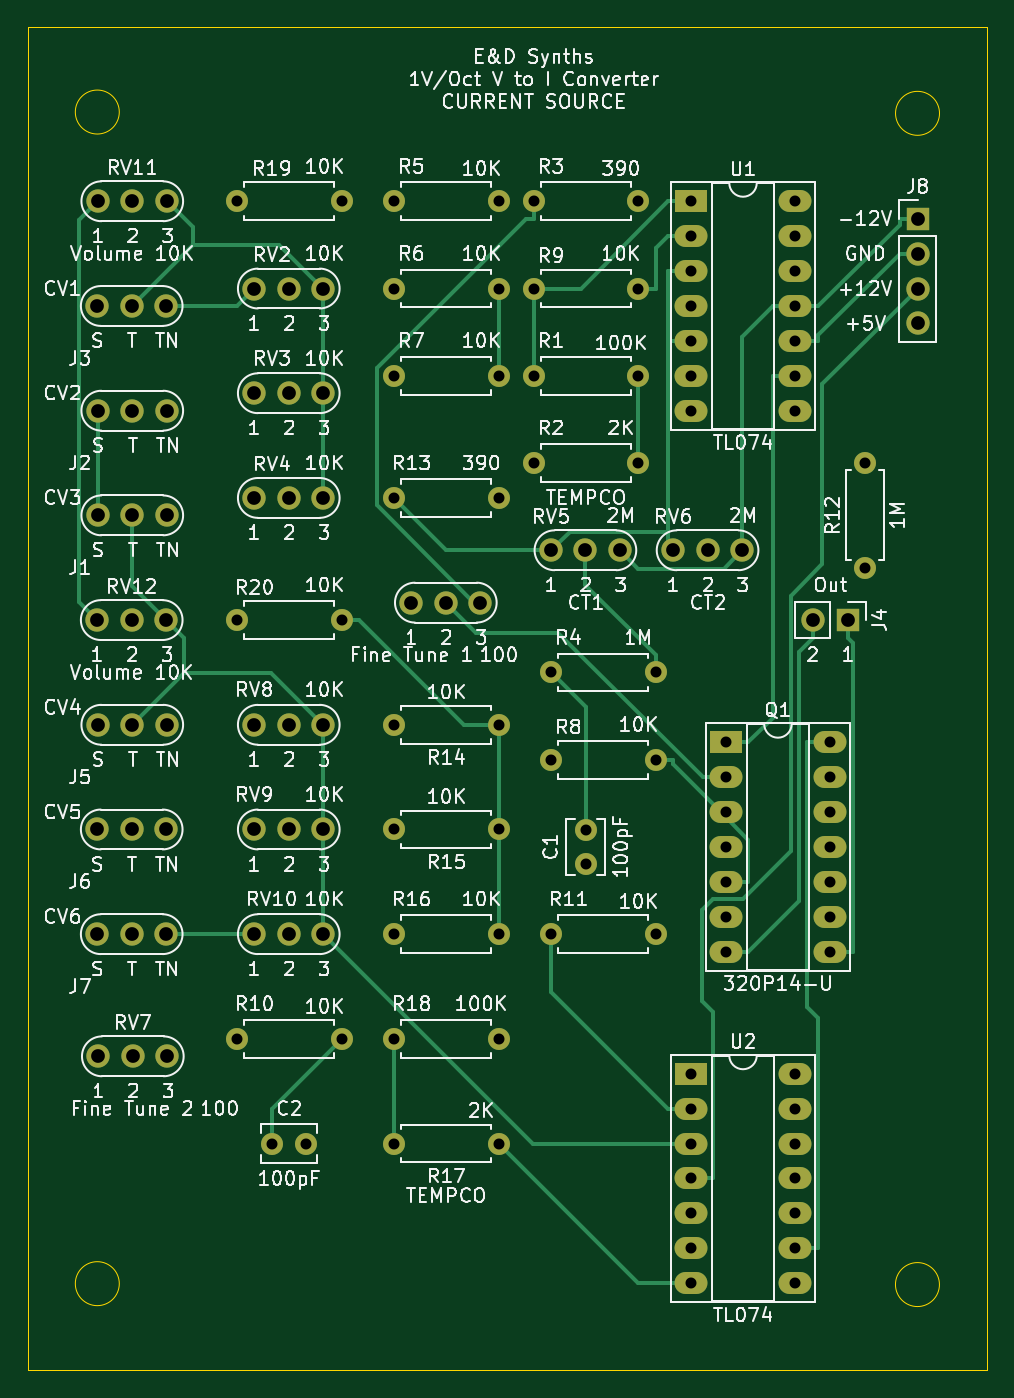
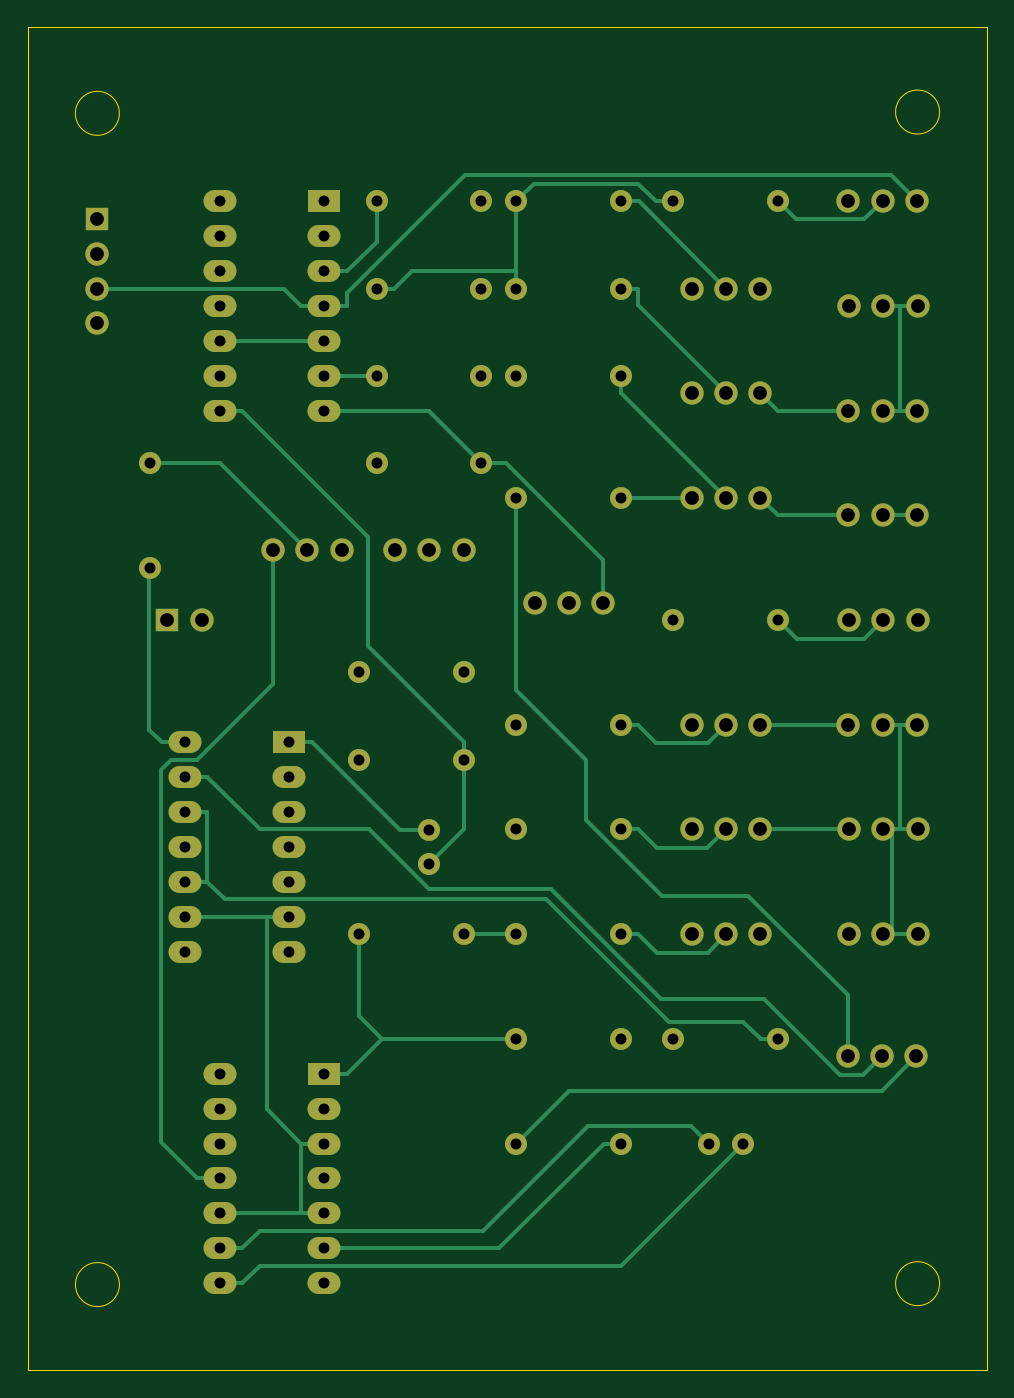
Circuit board: 10 layer files. Board 69.8 x 97.8 mm.
- bottom_copper: VCF-B_Cu.gbl (18961 bytes)
- bottom_mask: VCF-B_Mask.gbs (5597 bytes)
- paste: VCF-B_Paste.gbp (471 bytes)
- bottom_silk: VCF-B_SilkS.gbo (5601 bytes)
- outline: VCF-Edge_Cuts.gm1 (1036 bytes)
- top_copper: VCF-F_Cu.gtl (17157 bytes)
- top_mask: VCF-F_Mask.gts (5597 bytes)
- paste: VCF-F_Paste.gtp (471 bytes)
- top_silk: VCF-F_SilkS.gto (133773 bytes)
- drill: VCF-PTH.drl (2256 bytes)

=== bottom_copper: VCF-B_Cu.gbl (18961 bytes, source omitted) ===
=== bottom_mask: VCF-B_Mask.gbs ===
%TF.GenerationSoftware,KiCad,Pcbnew,(5.1.12)-1*%
%TF.CreationDate,2021-11-26T16:15:13-08:00*%
%TF.ProjectId,VCF,5643462e-6b69-4636-9164-5f7063625858,rev?*%
%TF.SameCoordinates,Original*%
%TF.FileFunction,Soldermask,Bot*%
%TF.FilePolarity,Negative*%
%FSLAX46Y46*%
G04 Gerber Fmt 4.6, Leading zero omitted, Abs format (unit mm)*
G04 Created by KiCad (PCBNEW (5.1.12)-1) date 2021-11-26 16:15:13*
%MOMM*%
%LPD*%
G01*
G04 APERTURE LIST*
%ADD10C,1.700000*%
%ADD11O,1.600000X1.600000*%
%ADD12C,1.600000*%
%ADD13O,1.700000X1.700000*%
%ADD14R,1.700000X1.700000*%
%ADD15O,2.400000X1.600000*%
%ADD16R,2.400000X1.600000*%
G04 APERTURE END LIST*
D10*
%TO.C,RV12*%
X65960000Y-74930000D03*
X63460000Y-74930000D03*
X60960000Y-74930000D03*
%TD*%
%TO.C,RV11*%
X66000000Y-44450000D03*
X63500000Y-44450000D03*
X61000000Y-44450000D03*
%TD*%
%TO.C,RV10*%
X77390000Y-97790000D03*
X74890000Y-97790000D03*
X72390000Y-97790000D03*
%TD*%
%TO.C,RV9*%
X77390000Y-90170000D03*
X74890000Y-90170000D03*
X72390000Y-90170000D03*
%TD*%
%TO.C,RV8*%
X77390000Y-82550000D03*
X74890000Y-82550000D03*
X72390000Y-82550000D03*
%TD*%
%TO.C,RV7*%
X66040000Y-106680000D03*
X63540000Y-106680000D03*
X61040000Y-106680000D03*
%TD*%
%TO.C,RV6*%
X107870000Y-69850000D03*
X105370000Y-69850000D03*
X102870000Y-69850000D03*
%TD*%
%TO.C,RV5*%
X98980000Y-69850000D03*
X96480000Y-69850000D03*
X93980000Y-69850000D03*
%TD*%
%TO.C,RV4*%
X77390000Y-66040000D03*
X74890000Y-66040000D03*
X72390000Y-66040000D03*
%TD*%
%TO.C,RV3*%
X77390000Y-58420000D03*
X74890000Y-58420000D03*
X72390000Y-58420000D03*
%TD*%
%TO.C,RV2*%
X77390000Y-50800000D03*
X74890000Y-50800000D03*
X72390000Y-50800000D03*
%TD*%
%TO.C,Fine Tune 1*%
X88820000Y-73660000D03*
X86320000Y-73660000D03*
X83820000Y-73660000D03*
%TD*%
%TO.C,J7*%
X65960000Y-97790000D03*
X63460000Y-97790000D03*
X60960000Y-97790000D03*
%TD*%
%TO.C,J6*%
X65960000Y-90170000D03*
X63460000Y-90170000D03*
X60960000Y-90170000D03*
%TD*%
%TO.C,J5*%
X66000000Y-82550000D03*
X63500000Y-82550000D03*
X61000000Y-82550000D03*
%TD*%
%TO.C,J3*%
X65960000Y-52070000D03*
X63460000Y-52070000D03*
X60960000Y-52070000D03*
%TD*%
%TO.C,J2*%
X66000000Y-59690000D03*
X63500000Y-59690000D03*
X61000000Y-59690000D03*
%TD*%
%TO.C,J1*%
X66000000Y-67310000D03*
X63500000Y-67310000D03*
X61000000Y-67310000D03*
%TD*%
D11*
%TO.C,R20*%
X78740000Y-74930000D03*
D12*
X71120000Y-74930000D03*
%TD*%
D11*
%TO.C,R19*%
X78740000Y-44450000D03*
D12*
X71120000Y-44450000D03*
%TD*%
D13*
%TO.C,J8*%
X120650000Y-53340000D03*
X120650000Y-50800000D03*
X120650000Y-48260000D03*
D14*
X120650000Y-45720000D03*
%TD*%
D15*
%TO.C,U2*%
X111760000Y-107950000D03*
X104140000Y-123190000D03*
X111760000Y-110490000D03*
X104140000Y-120650000D03*
X111760000Y-113030000D03*
X104140000Y-118110000D03*
X111760000Y-115570000D03*
X104140000Y-115570000D03*
X111760000Y-118110000D03*
X104140000Y-113030000D03*
X111760000Y-120650000D03*
X104140000Y-110490000D03*
X111760000Y-123190000D03*
D16*
X104140000Y-107950000D03*
%TD*%
D15*
%TO.C,U1*%
X111760000Y-44450000D03*
X104140000Y-59690000D03*
X111760000Y-46990000D03*
X104140000Y-57150000D03*
X111760000Y-49530000D03*
X104140000Y-54610000D03*
X111760000Y-52070000D03*
X104140000Y-52070000D03*
X111760000Y-54610000D03*
X104140000Y-49530000D03*
X111760000Y-57150000D03*
X104140000Y-46990000D03*
X111760000Y-59690000D03*
D16*
X104140000Y-44450000D03*
%TD*%
D11*
%TO.C,R18*%
X90170000Y-105410000D03*
D12*
X82550000Y-105410000D03*
%TD*%
D11*
%TO.C,R17*%
X82550000Y-113030000D03*
D12*
X90170000Y-113030000D03*
%TD*%
D11*
%TO.C,R16*%
X82550000Y-97790000D03*
D12*
X90170000Y-97790000D03*
%TD*%
D11*
%TO.C,R15*%
X82550000Y-90170000D03*
D12*
X90170000Y-90170000D03*
%TD*%
D11*
%TO.C,R14*%
X82550000Y-82550000D03*
D12*
X90170000Y-82550000D03*
%TD*%
D11*
%TO.C,R13*%
X90170000Y-66040000D03*
D12*
X82550000Y-66040000D03*
%TD*%
D11*
%TO.C,R12*%
X116840000Y-63500000D03*
D12*
X116840000Y-71120000D03*
%TD*%
D11*
%TO.C,R11*%
X93980000Y-97790000D03*
D12*
X101600000Y-97790000D03*
%TD*%
D11*
%TO.C,R10*%
X71120000Y-105410000D03*
D12*
X78740000Y-105410000D03*
%TD*%
D11*
%TO.C,R9*%
X100330000Y-50800000D03*
D12*
X92710000Y-50800000D03*
%TD*%
D11*
%TO.C,R8*%
X101600000Y-85090000D03*
D12*
X93980000Y-85090000D03*
%TD*%
D11*
%TO.C,R7*%
X82550000Y-57150000D03*
D12*
X90170000Y-57150000D03*
%TD*%
D11*
%TO.C,R6*%
X82550000Y-50800000D03*
D12*
X90170000Y-50800000D03*
%TD*%
D11*
%TO.C,R5*%
X82550000Y-44450000D03*
D12*
X90170000Y-44450000D03*
%TD*%
D11*
%TO.C,R4*%
X101600000Y-78740000D03*
D12*
X93980000Y-78740000D03*
%TD*%
D11*
%TO.C,R3*%
X92710000Y-44450000D03*
D12*
X100330000Y-44450000D03*
%TD*%
D11*
%TO.C,R2*%
X100330000Y-63500000D03*
D12*
X92710000Y-63500000D03*
%TD*%
D11*
%TO.C,R1*%
X92710000Y-57150000D03*
D12*
X100330000Y-57150000D03*
%TD*%
D15*
%TO.C,Q1*%
X114300000Y-83820000D03*
X106680000Y-99060000D03*
X114300000Y-86360000D03*
X106680000Y-96520000D03*
X114300000Y-88900000D03*
X106680000Y-93980000D03*
X114300000Y-91440000D03*
X106680000Y-91440000D03*
X114300000Y-93980000D03*
X106680000Y-88900000D03*
X114300000Y-96520000D03*
X106680000Y-86360000D03*
X114300000Y-99060000D03*
D16*
X106680000Y-83820000D03*
%TD*%
D13*
%TO.C,J4*%
X113030000Y-74930000D03*
D14*
X115570000Y-74930000D03*
%TD*%
D12*
%TO.C,C2*%
X76160000Y-113030000D03*
X73660000Y-113030000D03*
%TD*%
%TO.C,C1*%
X96520000Y-90210000D03*
X96520000Y-92710000D03*
%TD*%
M02*

=== paste: VCF-B_Paste.gbp ===
%TF.GenerationSoftware,KiCad,Pcbnew,(5.1.12)-1*%
%TF.CreationDate,2021-11-26T16:15:13-08:00*%
%TF.ProjectId,VCF,5643462e-6b69-4636-9164-5f7063625858,rev?*%
%TF.SameCoordinates,Original*%
%TF.FileFunction,Paste,Bot*%
%TF.FilePolarity,Positive*%
%FSLAX46Y46*%
G04 Gerber Fmt 4.6, Leading zero omitted, Abs format (unit mm)*
G04 Created by KiCad (PCBNEW (5.1.12)-1) date 2021-11-26 16:15:13*
%MOMM*%
%LPD*%
G01*
G04 APERTURE LIST*
G04 APERTURE END LIST*
M02*

=== bottom_silk: VCF-B_SilkS.gbo ===
%TF.GenerationSoftware,KiCad,Pcbnew,(5.1.12)-1*%
%TF.CreationDate,2021-11-26T16:15:13-08:00*%
%TF.ProjectId,VCF,5643462e-6b69-4636-9164-5f7063625858,rev?*%
%TF.SameCoordinates,Original*%
%TF.FileFunction,Legend,Bot*%
%TF.FilePolarity,Positive*%
%FSLAX46Y46*%
G04 Gerber Fmt 4.6, Leading zero omitted, Abs format (unit mm)*
G04 Created by KiCad (PCBNEW (5.1.12)-1) date 2021-11-26 16:15:13*
%MOMM*%
%LPD*%
G01*
G04 APERTURE LIST*
%ADD10C,1.700000*%
%ADD11O,1.600000X1.600000*%
%ADD12C,1.600000*%
%ADD13O,1.700000X1.700000*%
%ADD14R,1.700000X1.700000*%
%ADD15O,2.400000X1.600000*%
%ADD16R,2.400000X1.600000*%
G04 APERTURE END LIST*
%LPC*%
D10*
%TO.C,RV12*%
X65960000Y-74930000D03*
X63460000Y-74930000D03*
X60960000Y-74930000D03*
%TD*%
%TO.C,RV11*%
X66000000Y-44450000D03*
X63500000Y-44450000D03*
X61000000Y-44450000D03*
%TD*%
%TO.C,RV10*%
X77390000Y-97790000D03*
X74890000Y-97790000D03*
X72390000Y-97790000D03*
%TD*%
%TO.C,RV9*%
X77390000Y-90170000D03*
X74890000Y-90170000D03*
X72390000Y-90170000D03*
%TD*%
%TO.C,RV8*%
X77390000Y-82550000D03*
X74890000Y-82550000D03*
X72390000Y-82550000D03*
%TD*%
%TO.C,RV7*%
X66040000Y-106680000D03*
X63540000Y-106680000D03*
X61040000Y-106680000D03*
%TD*%
%TO.C,RV6*%
X107870000Y-69850000D03*
X105370000Y-69850000D03*
X102870000Y-69850000D03*
%TD*%
%TO.C,RV5*%
X98980000Y-69850000D03*
X96480000Y-69850000D03*
X93980000Y-69850000D03*
%TD*%
%TO.C,RV4*%
X77390000Y-66040000D03*
X74890000Y-66040000D03*
X72390000Y-66040000D03*
%TD*%
%TO.C,RV3*%
X77390000Y-58420000D03*
X74890000Y-58420000D03*
X72390000Y-58420000D03*
%TD*%
%TO.C,RV2*%
X77390000Y-50800000D03*
X74890000Y-50800000D03*
X72390000Y-50800000D03*
%TD*%
%TO.C,Fine Tune 1*%
X88820000Y-73660000D03*
X86320000Y-73660000D03*
X83820000Y-73660000D03*
%TD*%
%TO.C,J7*%
X65960000Y-97790000D03*
X63460000Y-97790000D03*
X60960000Y-97790000D03*
%TD*%
%TO.C,J6*%
X65960000Y-90170000D03*
X63460000Y-90170000D03*
X60960000Y-90170000D03*
%TD*%
%TO.C,J5*%
X66000000Y-82550000D03*
X63500000Y-82550000D03*
X61000000Y-82550000D03*
%TD*%
%TO.C,J3*%
X65960000Y-52070000D03*
X63460000Y-52070000D03*
X60960000Y-52070000D03*
%TD*%
%TO.C,J2*%
X66000000Y-59690000D03*
X63500000Y-59690000D03*
X61000000Y-59690000D03*
%TD*%
%TO.C,J1*%
X66000000Y-67310000D03*
X63500000Y-67310000D03*
X61000000Y-67310000D03*
%TD*%
D11*
%TO.C,R20*%
X78740000Y-74930000D03*
D12*
X71120000Y-74930000D03*
%TD*%
D11*
%TO.C,R19*%
X78740000Y-44450000D03*
D12*
X71120000Y-44450000D03*
%TD*%
D13*
%TO.C,J8*%
X120650000Y-53340000D03*
X120650000Y-50800000D03*
X120650000Y-48260000D03*
D14*
X120650000Y-45720000D03*
%TD*%
D15*
%TO.C,U2*%
X111760000Y-107950000D03*
X104140000Y-123190000D03*
X111760000Y-110490000D03*
X104140000Y-120650000D03*
X111760000Y-113030000D03*
X104140000Y-118110000D03*
X111760000Y-115570000D03*
X104140000Y-115570000D03*
X111760000Y-118110000D03*
X104140000Y-113030000D03*
X111760000Y-120650000D03*
X104140000Y-110490000D03*
X111760000Y-123190000D03*
D16*
X104140000Y-107950000D03*
%TD*%
D15*
%TO.C,U1*%
X111760000Y-44450000D03*
X104140000Y-59690000D03*
X111760000Y-46990000D03*
X104140000Y-57150000D03*
X111760000Y-49530000D03*
X104140000Y-54610000D03*
X111760000Y-52070000D03*
X104140000Y-52070000D03*
X111760000Y-54610000D03*
X104140000Y-49530000D03*
X111760000Y-57150000D03*
X104140000Y-46990000D03*
X111760000Y-59690000D03*
D16*
X104140000Y-44450000D03*
%TD*%
D11*
%TO.C,R18*%
X90170000Y-105410000D03*
D12*
X82550000Y-105410000D03*
%TD*%
D11*
%TO.C,R17*%
X82550000Y-113030000D03*
D12*
X90170000Y-113030000D03*
%TD*%
D11*
%TO.C,R16*%
X82550000Y-97790000D03*
D12*
X90170000Y-97790000D03*
%TD*%
D11*
%TO.C,R15*%
X82550000Y-90170000D03*
D12*
X90170000Y-90170000D03*
%TD*%
D11*
%TO.C,R14*%
X82550000Y-82550000D03*
D12*
X90170000Y-82550000D03*
%TD*%
D11*
%TO.C,R13*%
X90170000Y-66040000D03*
D12*
X82550000Y-66040000D03*
%TD*%
D11*
%TO.C,R12*%
X116840000Y-63500000D03*
D12*
X116840000Y-71120000D03*
%TD*%
D11*
%TO.C,R11*%
X93980000Y-97790000D03*
D12*
X101600000Y-97790000D03*
%TD*%
D11*
%TO.C,R10*%
X71120000Y-105410000D03*
D12*
X78740000Y-105410000D03*
%TD*%
D11*
%TO.C,R9*%
X100330000Y-50800000D03*
D12*
X92710000Y-50800000D03*
%TD*%
D11*
%TO.C,R8*%
X101600000Y-85090000D03*
D12*
X93980000Y-85090000D03*
%TD*%
D11*
%TO.C,R7*%
X82550000Y-57150000D03*
D12*
X90170000Y-57150000D03*
%TD*%
D11*
%TO.C,R6*%
X82550000Y-50800000D03*
D12*
X90170000Y-50800000D03*
%TD*%
D11*
%TO.C,R5*%
X82550000Y-44450000D03*
D12*
X90170000Y-44450000D03*
%TD*%
D11*
%TO.C,R4*%
X101600000Y-78740000D03*
D12*
X93980000Y-78740000D03*
%TD*%
D11*
%TO.C,R3*%
X92710000Y-44450000D03*
D12*
X100330000Y-44450000D03*
%TD*%
D11*
%TO.C,R2*%
X100330000Y-63500000D03*
D12*
X92710000Y-63500000D03*
%TD*%
D11*
%TO.C,R1*%
X92710000Y-57150000D03*
D12*
X100330000Y-57150000D03*
%TD*%
D15*
%TO.C,Q1*%
X114300000Y-83820000D03*
X106680000Y-99060000D03*
X114300000Y-86360000D03*
X106680000Y-96520000D03*
X114300000Y-88900000D03*
X106680000Y-93980000D03*
X114300000Y-91440000D03*
X106680000Y-91440000D03*
X114300000Y-93980000D03*
X106680000Y-88900000D03*
X114300000Y-96520000D03*
X106680000Y-86360000D03*
X114300000Y-99060000D03*
D16*
X106680000Y-83820000D03*
%TD*%
D13*
%TO.C,J4*%
X113030000Y-74930000D03*
D14*
X115570000Y-74930000D03*
%TD*%
D12*
%TO.C,C2*%
X76160000Y-113030000D03*
X73660000Y-113030000D03*
%TD*%
%TO.C,C1*%
X96520000Y-90210000D03*
X96520000Y-92710000D03*
%TD*%
M02*

=== outline: VCF-Edge_Cuts.gm1 ===
%TF.GenerationSoftware,KiCad,Pcbnew,(5.1.12)-1*%
%TF.CreationDate,2021-11-26T16:15:13-08:00*%
%TF.ProjectId,VCF,5643462e-6b69-4636-9164-5f7063625858,rev?*%
%TF.SameCoordinates,Original*%
%TF.FileFunction,Profile,NP*%
%FSLAX46Y46*%
G04 Gerber Fmt 4.6, Leading zero omitted, Abs format (unit mm)*
G04 Created by KiCad (PCBNEW (5.1.12)-1) date 2021-11-26 16:15:13*
%MOMM*%
%LPD*%
G01*
G04 APERTURE LIST*
%TA.AperFunction,Profile*%
%ADD10C,0.050000*%
%TD*%
G04 APERTURE END LIST*
D10*
X125730000Y-129540000D02*
X55880000Y-129540000D01*
X55880000Y-31750000D02*
X125730000Y-31750000D01*
X62554920Y-37955420D02*
G75*
G03*
X62554920Y-37955420I-1600000J0D01*
G01*
X62554920Y-123225360D02*
G75*
G03*
X62554920Y-123225360I-1600000J0D01*
G01*
X122250000Y-38049000D02*
G75*
G03*
X122250000Y-38049000I-1600000J0D01*
G01*
X122244720Y-123291600D02*
G75*
G03*
X122244720Y-123291600I-1600000J0D01*
G01*
X55880000Y-129540000D02*
X55880000Y-31750000D01*
X125730000Y-31750000D02*
X125730000Y-129540000D01*
M02*

=== top_copper: VCF-F_Cu.gtl (17157 bytes, source omitted) ===
=== top_mask: VCF-F_Mask.gts ===
%TF.GenerationSoftware,KiCad,Pcbnew,(5.1.12)-1*%
%TF.CreationDate,2021-11-26T16:15:13-08:00*%
%TF.ProjectId,VCF,5643462e-6b69-4636-9164-5f7063625858,rev?*%
%TF.SameCoordinates,Original*%
%TF.FileFunction,Soldermask,Top*%
%TF.FilePolarity,Negative*%
%FSLAX46Y46*%
G04 Gerber Fmt 4.6, Leading zero omitted, Abs format (unit mm)*
G04 Created by KiCad (PCBNEW (5.1.12)-1) date 2021-11-26 16:15:13*
%MOMM*%
%LPD*%
G01*
G04 APERTURE LIST*
%ADD10C,1.700000*%
%ADD11O,1.600000X1.600000*%
%ADD12C,1.600000*%
%ADD13O,1.700000X1.700000*%
%ADD14R,1.700000X1.700000*%
%ADD15O,2.400000X1.600000*%
%ADD16R,2.400000X1.600000*%
G04 APERTURE END LIST*
D10*
%TO.C,RV12*%
X65960000Y-74930000D03*
X63460000Y-74930000D03*
X60960000Y-74930000D03*
%TD*%
%TO.C,RV11*%
X66000000Y-44450000D03*
X63500000Y-44450000D03*
X61000000Y-44450000D03*
%TD*%
%TO.C,RV10*%
X77390000Y-97790000D03*
X74890000Y-97790000D03*
X72390000Y-97790000D03*
%TD*%
%TO.C,RV9*%
X77390000Y-90170000D03*
X74890000Y-90170000D03*
X72390000Y-90170000D03*
%TD*%
%TO.C,RV8*%
X77390000Y-82550000D03*
X74890000Y-82550000D03*
X72390000Y-82550000D03*
%TD*%
%TO.C,RV7*%
X66040000Y-106680000D03*
X63540000Y-106680000D03*
X61040000Y-106680000D03*
%TD*%
%TO.C,RV6*%
X107870000Y-69850000D03*
X105370000Y-69850000D03*
X102870000Y-69850000D03*
%TD*%
%TO.C,RV5*%
X98980000Y-69850000D03*
X96480000Y-69850000D03*
X93980000Y-69850000D03*
%TD*%
%TO.C,RV4*%
X77390000Y-66040000D03*
X74890000Y-66040000D03*
X72390000Y-66040000D03*
%TD*%
%TO.C,RV3*%
X77390000Y-58420000D03*
X74890000Y-58420000D03*
X72390000Y-58420000D03*
%TD*%
%TO.C,RV2*%
X77390000Y-50800000D03*
X74890000Y-50800000D03*
X72390000Y-50800000D03*
%TD*%
%TO.C,Fine Tune 1*%
X88820000Y-73660000D03*
X86320000Y-73660000D03*
X83820000Y-73660000D03*
%TD*%
%TO.C,J7*%
X65960000Y-97790000D03*
X63460000Y-97790000D03*
X60960000Y-97790000D03*
%TD*%
%TO.C,J6*%
X65960000Y-90170000D03*
X63460000Y-90170000D03*
X60960000Y-90170000D03*
%TD*%
%TO.C,J5*%
X66000000Y-82550000D03*
X63500000Y-82550000D03*
X61000000Y-82550000D03*
%TD*%
%TO.C,J3*%
X65960000Y-52070000D03*
X63460000Y-52070000D03*
X60960000Y-52070000D03*
%TD*%
%TO.C,J2*%
X66000000Y-59690000D03*
X63500000Y-59690000D03*
X61000000Y-59690000D03*
%TD*%
%TO.C,J1*%
X66000000Y-67310000D03*
X63500000Y-67310000D03*
X61000000Y-67310000D03*
%TD*%
D11*
%TO.C,R20*%
X78740000Y-74930000D03*
D12*
X71120000Y-74930000D03*
%TD*%
D11*
%TO.C,R19*%
X78740000Y-44450000D03*
D12*
X71120000Y-44450000D03*
%TD*%
D13*
%TO.C,J8*%
X120650000Y-53340000D03*
X120650000Y-50800000D03*
X120650000Y-48260000D03*
D14*
X120650000Y-45720000D03*
%TD*%
D15*
%TO.C,U2*%
X111760000Y-107950000D03*
X104140000Y-123190000D03*
X111760000Y-110490000D03*
X104140000Y-120650000D03*
X111760000Y-113030000D03*
X104140000Y-118110000D03*
X111760000Y-115570000D03*
X104140000Y-115570000D03*
X111760000Y-118110000D03*
X104140000Y-113030000D03*
X111760000Y-120650000D03*
X104140000Y-110490000D03*
X111760000Y-123190000D03*
D16*
X104140000Y-107950000D03*
%TD*%
D15*
%TO.C,U1*%
X111760000Y-44450000D03*
X104140000Y-59690000D03*
X111760000Y-46990000D03*
X104140000Y-57150000D03*
X111760000Y-49530000D03*
X104140000Y-54610000D03*
X111760000Y-52070000D03*
X104140000Y-52070000D03*
X111760000Y-54610000D03*
X104140000Y-49530000D03*
X111760000Y-57150000D03*
X104140000Y-46990000D03*
X111760000Y-59690000D03*
D16*
X104140000Y-44450000D03*
%TD*%
D11*
%TO.C,R18*%
X90170000Y-105410000D03*
D12*
X82550000Y-105410000D03*
%TD*%
D11*
%TO.C,R17*%
X82550000Y-113030000D03*
D12*
X90170000Y-113030000D03*
%TD*%
D11*
%TO.C,R16*%
X82550000Y-97790000D03*
D12*
X90170000Y-97790000D03*
%TD*%
D11*
%TO.C,R15*%
X82550000Y-90170000D03*
D12*
X90170000Y-90170000D03*
%TD*%
D11*
%TO.C,R14*%
X82550000Y-82550000D03*
D12*
X90170000Y-82550000D03*
%TD*%
D11*
%TO.C,R13*%
X90170000Y-66040000D03*
D12*
X82550000Y-66040000D03*
%TD*%
D11*
%TO.C,R12*%
X116840000Y-63500000D03*
D12*
X116840000Y-71120000D03*
%TD*%
D11*
%TO.C,R11*%
X93980000Y-97790000D03*
D12*
X101600000Y-97790000D03*
%TD*%
D11*
%TO.C,R10*%
X71120000Y-105410000D03*
D12*
X78740000Y-105410000D03*
%TD*%
D11*
%TO.C,R9*%
X100330000Y-50800000D03*
D12*
X92710000Y-50800000D03*
%TD*%
D11*
%TO.C,R8*%
X101600000Y-85090000D03*
D12*
X93980000Y-85090000D03*
%TD*%
D11*
%TO.C,R7*%
X82550000Y-57150000D03*
D12*
X90170000Y-57150000D03*
%TD*%
D11*
%TO.C,R6*%
X82550000Y-50800000D03*
D12*
X90170000Y-50800000D03*
%TD*%
D11*
%TO.C,R5*%
X82550000Y-44450000D03*
D12*
X90170000Y-44450000D03*
%TD*%
D11*
%TO.C,R4*%
X101600000Y-78740000D03*
D12*
X93980000Y-78740000D03*
%TD*%
D11*
%TO.C,R3*%
X92710000Y-44450000D03*
D12*
X100330000Y-44450000D03*
%TD*%
D11*
%TO.C,R2*%
X100330000Y-63500000D03*
D12*
X92710000Y-63500000D03*
%TD*%
D11*
%TO.C,R1*%
X92710000Y-57150000D03*
D12*
X100330000Y-57150000D03*
%TD*%
D15*
%TO.C,Q1*%
X114300000Y-83820000D03*
X106680000Y-99060000D03*
X114300000Y-86360000D03*
X106680000Y-96520000D03*
X114300000Y-88900000D03*
X106680000Y-93980000D03*
X114300000Y-91440000D03*
X106680000Y-91440000D03*
X114300000Y-93980000D03*
X106680000Y-88900000D03*
X114300000Y-96520000D03*
X106680000Y-86360000D03*
X114300000Y-99060000D03*
D16*
X106680000Y-83820000D03*
%TD*%
D13*
%TO.C,J4*%
X113030000Y-74930000D03*
D14*
X115570000Y-74930000D03*
%TD*%
D12*
%TO.C,C2*%
X76160000Y-113030000D03*
X73660000Y-113030000D03*
%TD*%
%TO.C,C1*%
X96520000Y-90210000D03*
X96520000Y-92710000D03*
%TD*%
M02*

=== paste: VCF-F_Paste.gtp ===
%TF.GenerationSoftware,KiCad,Pcbnew,(5.1.12)-1*%
%TF.CreationDate,2021-11-26T16:15:13-08:00*%
%TF.ProjectId,VCF,5643462e-6b69-4636-9164-5f7063625858,rev?*%
%TF.SameCoordinates,Original*%
%TF.FileFunction,Paste,Top*%
%TF.FilePolarity,Positive*%
%FSLAX46Y46*%
G04 Gerber Fmt 4.6, Leading zero omitted, Abs format (unit mm)*
G04 Created by KiCad (PCBNEW (5.1.12)-1) date 2021-11-26 16:15:13*
%MOMM*%
%LPD*%
G01*
G04 APERTURE LIST*
G04 APERTURE END LIST*
M02*

=== top_silk: VCF-F_SilkS.gto (133773 bytes, source omitted) ===
=== drill: VCF-PTH.drl ===
M48
INCH,TZ
T1C0.0315
T2C0.0394
%
G90
G05
T1
X28000Y-17500
X28000Y-29500
X28000Y-41500
X29000Y-44500
X29984Y-44500
X31000Y-17500
X31000Y-29500
X31000Y-41500
X32500Y-17500
X32500Y-20000
X32500Y-22500
X32500Y-26000
X32500Y-32500
X32500Y-35500
X32500Y-38500
X32500Y-41500
X32500Y-44500
X35500Y-17500
X35500Y-20000
X35500Y-22500
X35500Y-26000
X35500Y-32500
X35500Y-35500
X35500Y-38500
X35500Y-41500
X35500Y-44500
X36500Y-17500
X36500Y-20000
X36500Y-22500
X36500Y-25000
X37000Y-31000
X37000Y-33500
X37000Y-38500
X38000Y-35516
X38000Y-36500
X39500Y-17500
X39500Y-20000
X39500Y-22500
X39500Y-25000
X40000Y-31000
X40000Y-33500
X40000Y-38500
X41000Y-17500
X41000Y-18500
X41000Y-19500
X41000Y-20500
X41000Y-21500
X41000Y-22500
X41000Y-23500
X41000Y-42500
X41000Y-43500
X41000Y-44500
X41000Y-45500
X41000Y-46500
X41000Y-47500
X41000Y-48500
X42000Y-33000
X42000Y-34000
X42000Y-35000
X42000Y-36000
X42000Y-37000
X42000Y-38000
X42000Y-39000
X44000Y-17500
X44000Y-18500
X44000Y-19500
X44000Y-20500
X44000Y-21500
X44000Y-22500
X44000Y-23500
X44000Y-42500
X44000Y-43500
X44000Y-44500
X44000Y-45500
X44000Y-46500
X44000Y-47500
X44000Y-48500
X45000Y-33000
X45000Y-34000
X45000Y-35000
X45000Y-36000
X45000Y-37000
X45000Y-38000
X45000Y-39000
X46000Y-25000
X46000Y-28000
T2
X24000Y-20500
X24000Y-29500
X24000Y-35500
X24000Y-38500
X24016Y-17500
X24016Y-23500
X24016Y-26500
X24016Y-32500
X24031Y-42000
X24984Y-20500
X24984Y-29500
X24984Y-35500
X24984Y-38500
X25000Y-17500
X25000Y-23500
X25000Y-26500
X25000Y-32500
X25016Y-42000
X25969Y-20500
X25969Y-29500
X25969Y-35500
X25969Y-38500
X25984Y-17500
X25984Y-23500
X25984Y-26500
X25984Y-32500
X26000Y-42000
X28500Y-20000
X28500Y-23000
X28500Y-26000
X28500Y-32500
X28500Y-35500
X28500Y-38500
X29484Y-20000
X29484Y-23000
X29484Y-26000
X29484Y-32500
X29484Y-35500
X29484Y-38500
X30469Y-20000
X30469Y-23000
X30469Y-26000
X30469Y-32500
X30469Y-35500
X30469Y-38500
X33000Y-29000
X33984Y-29000
X34969Y-29000
X37000Y-27500
X37984Y-27500
X38969Y-27500
X40500Y-27500
X41484Y-27500
X42469Y-27500
X44500Y-29500
X45500Y-29500
X47500Y-18000
X47500Y-19000
X47500Y-20000
X47500Y-21000
T0
M30

